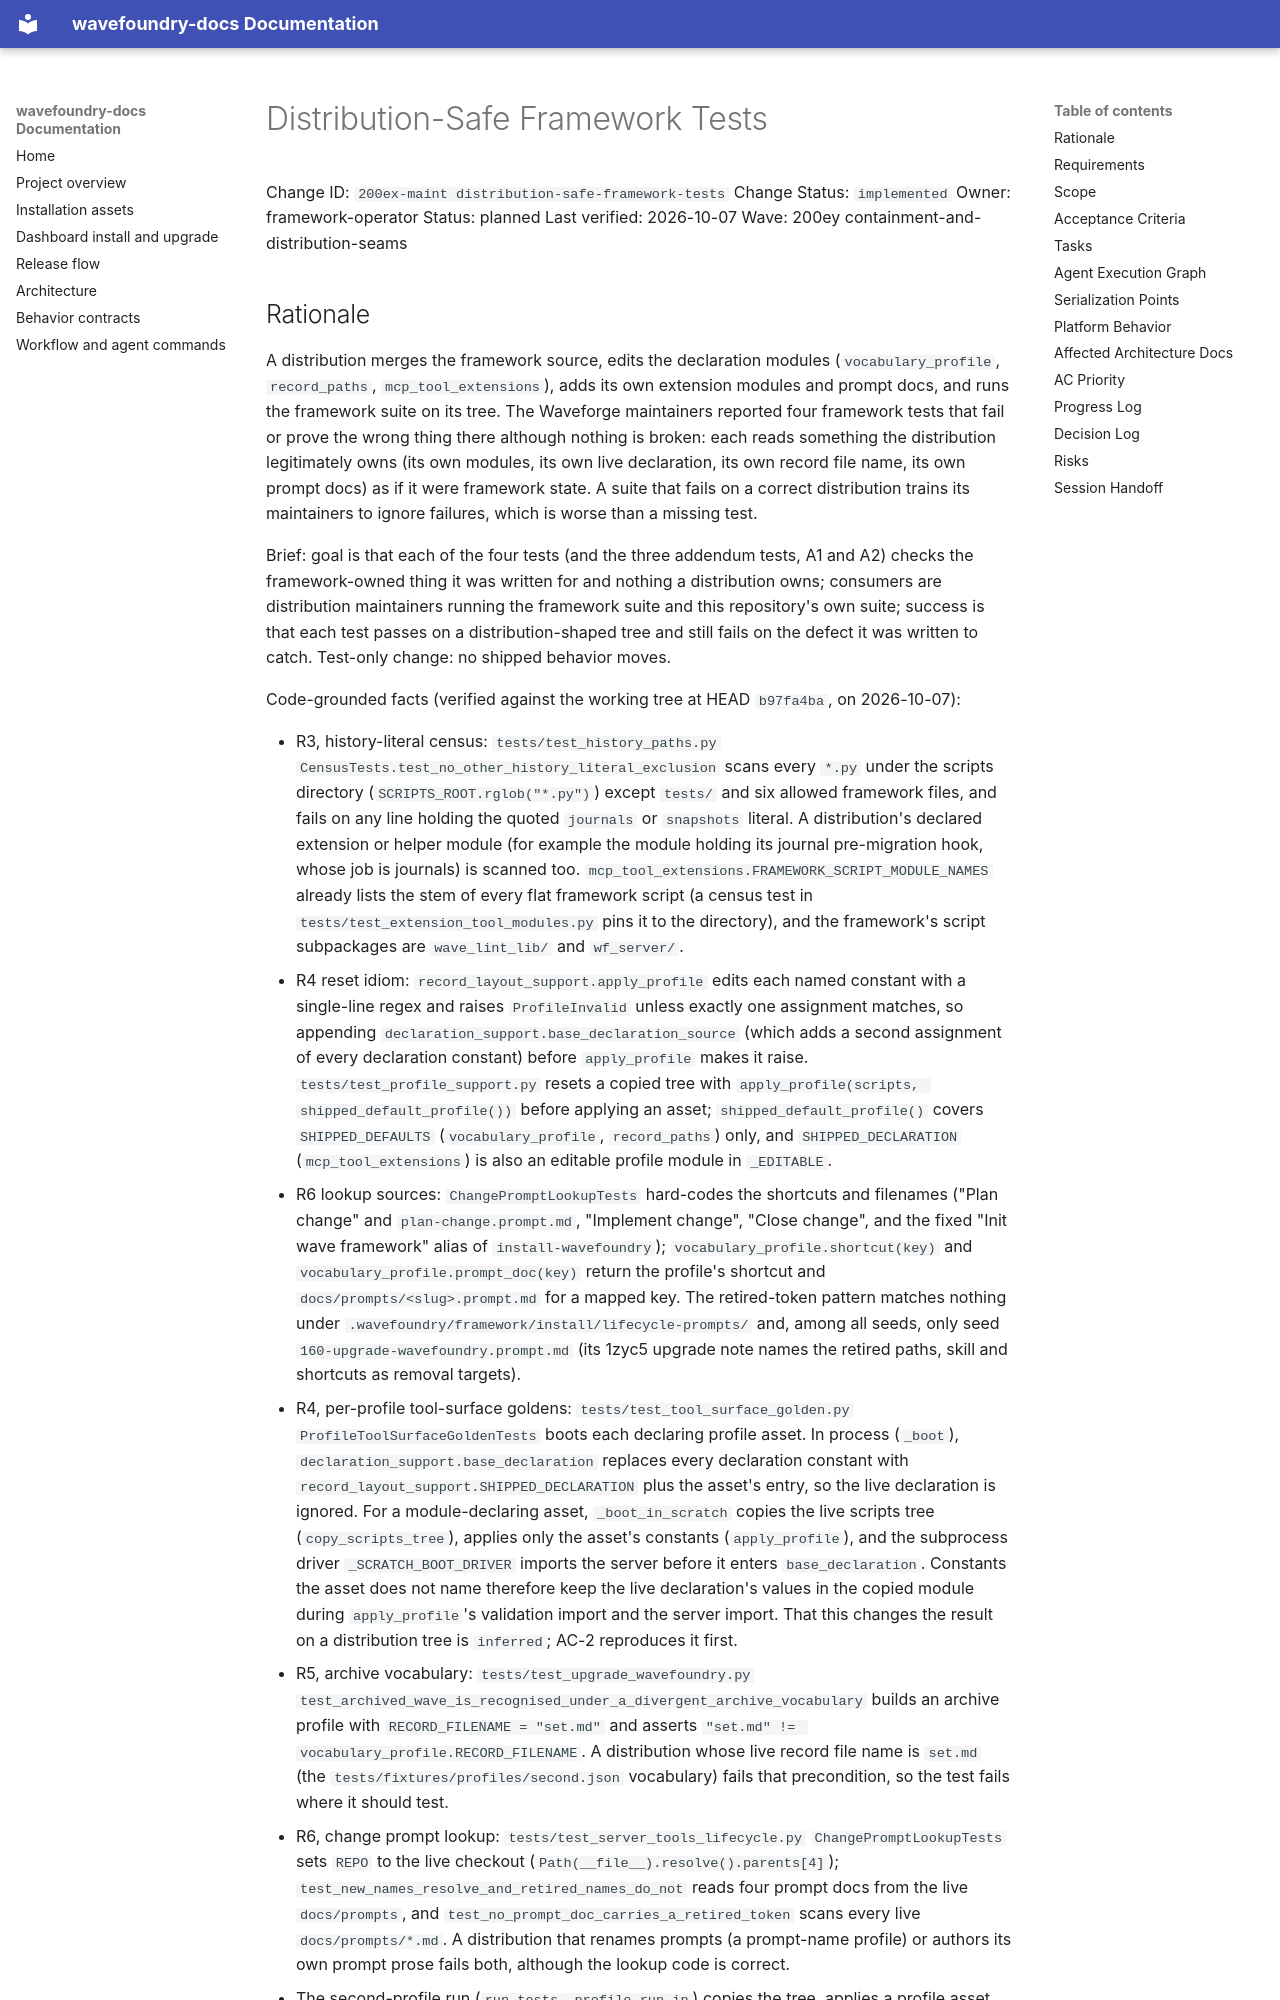

repository: coryhacking/wavefoundry · page: waves/200ey containment-and-distribution-seams/200ex-maint distribution-safe-framework-tests/index.html · generator: mkdocs

# Distribution-Safe Framework Tests

Change ID: `200ex-maint distribution-safe-framework-tests`
Change Status: `implemented`
Owner: framework-operator
Status: planned
Last verified: 2026-10-07
Wave: 200ey containment-and-distribution-seams
